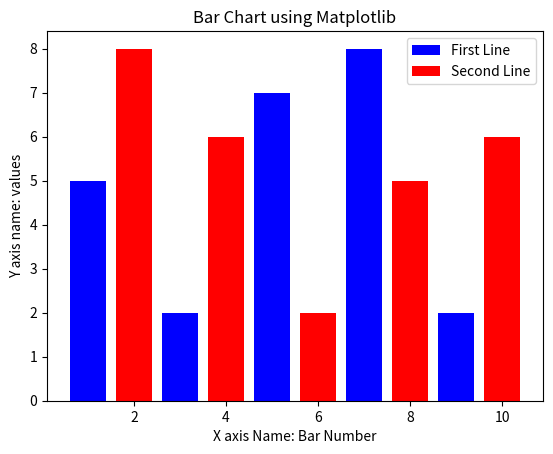

Reproduce this figure in Python.
'''
Install below Python Module before You run this code.
>>> pip install matplotlib --upgrade 
'''

import matplotlib.pyplot as plt
x, y = [1,3,5,7,9],[5,2,7,8,2]
x2, y2 = [2,4,6,8,10],[8,6,2,5,6]
plt.bar(x, y, label='First Line', color='blue')
plt.bar(x2, y2, label='Second Line', color='red')
plt.xlabel('X axis Name: Bar Number')
plt.ylabel('Y axis name: values')
plt.title('Bar Chart using Matplotlib')
plt.legend()
plt.show()